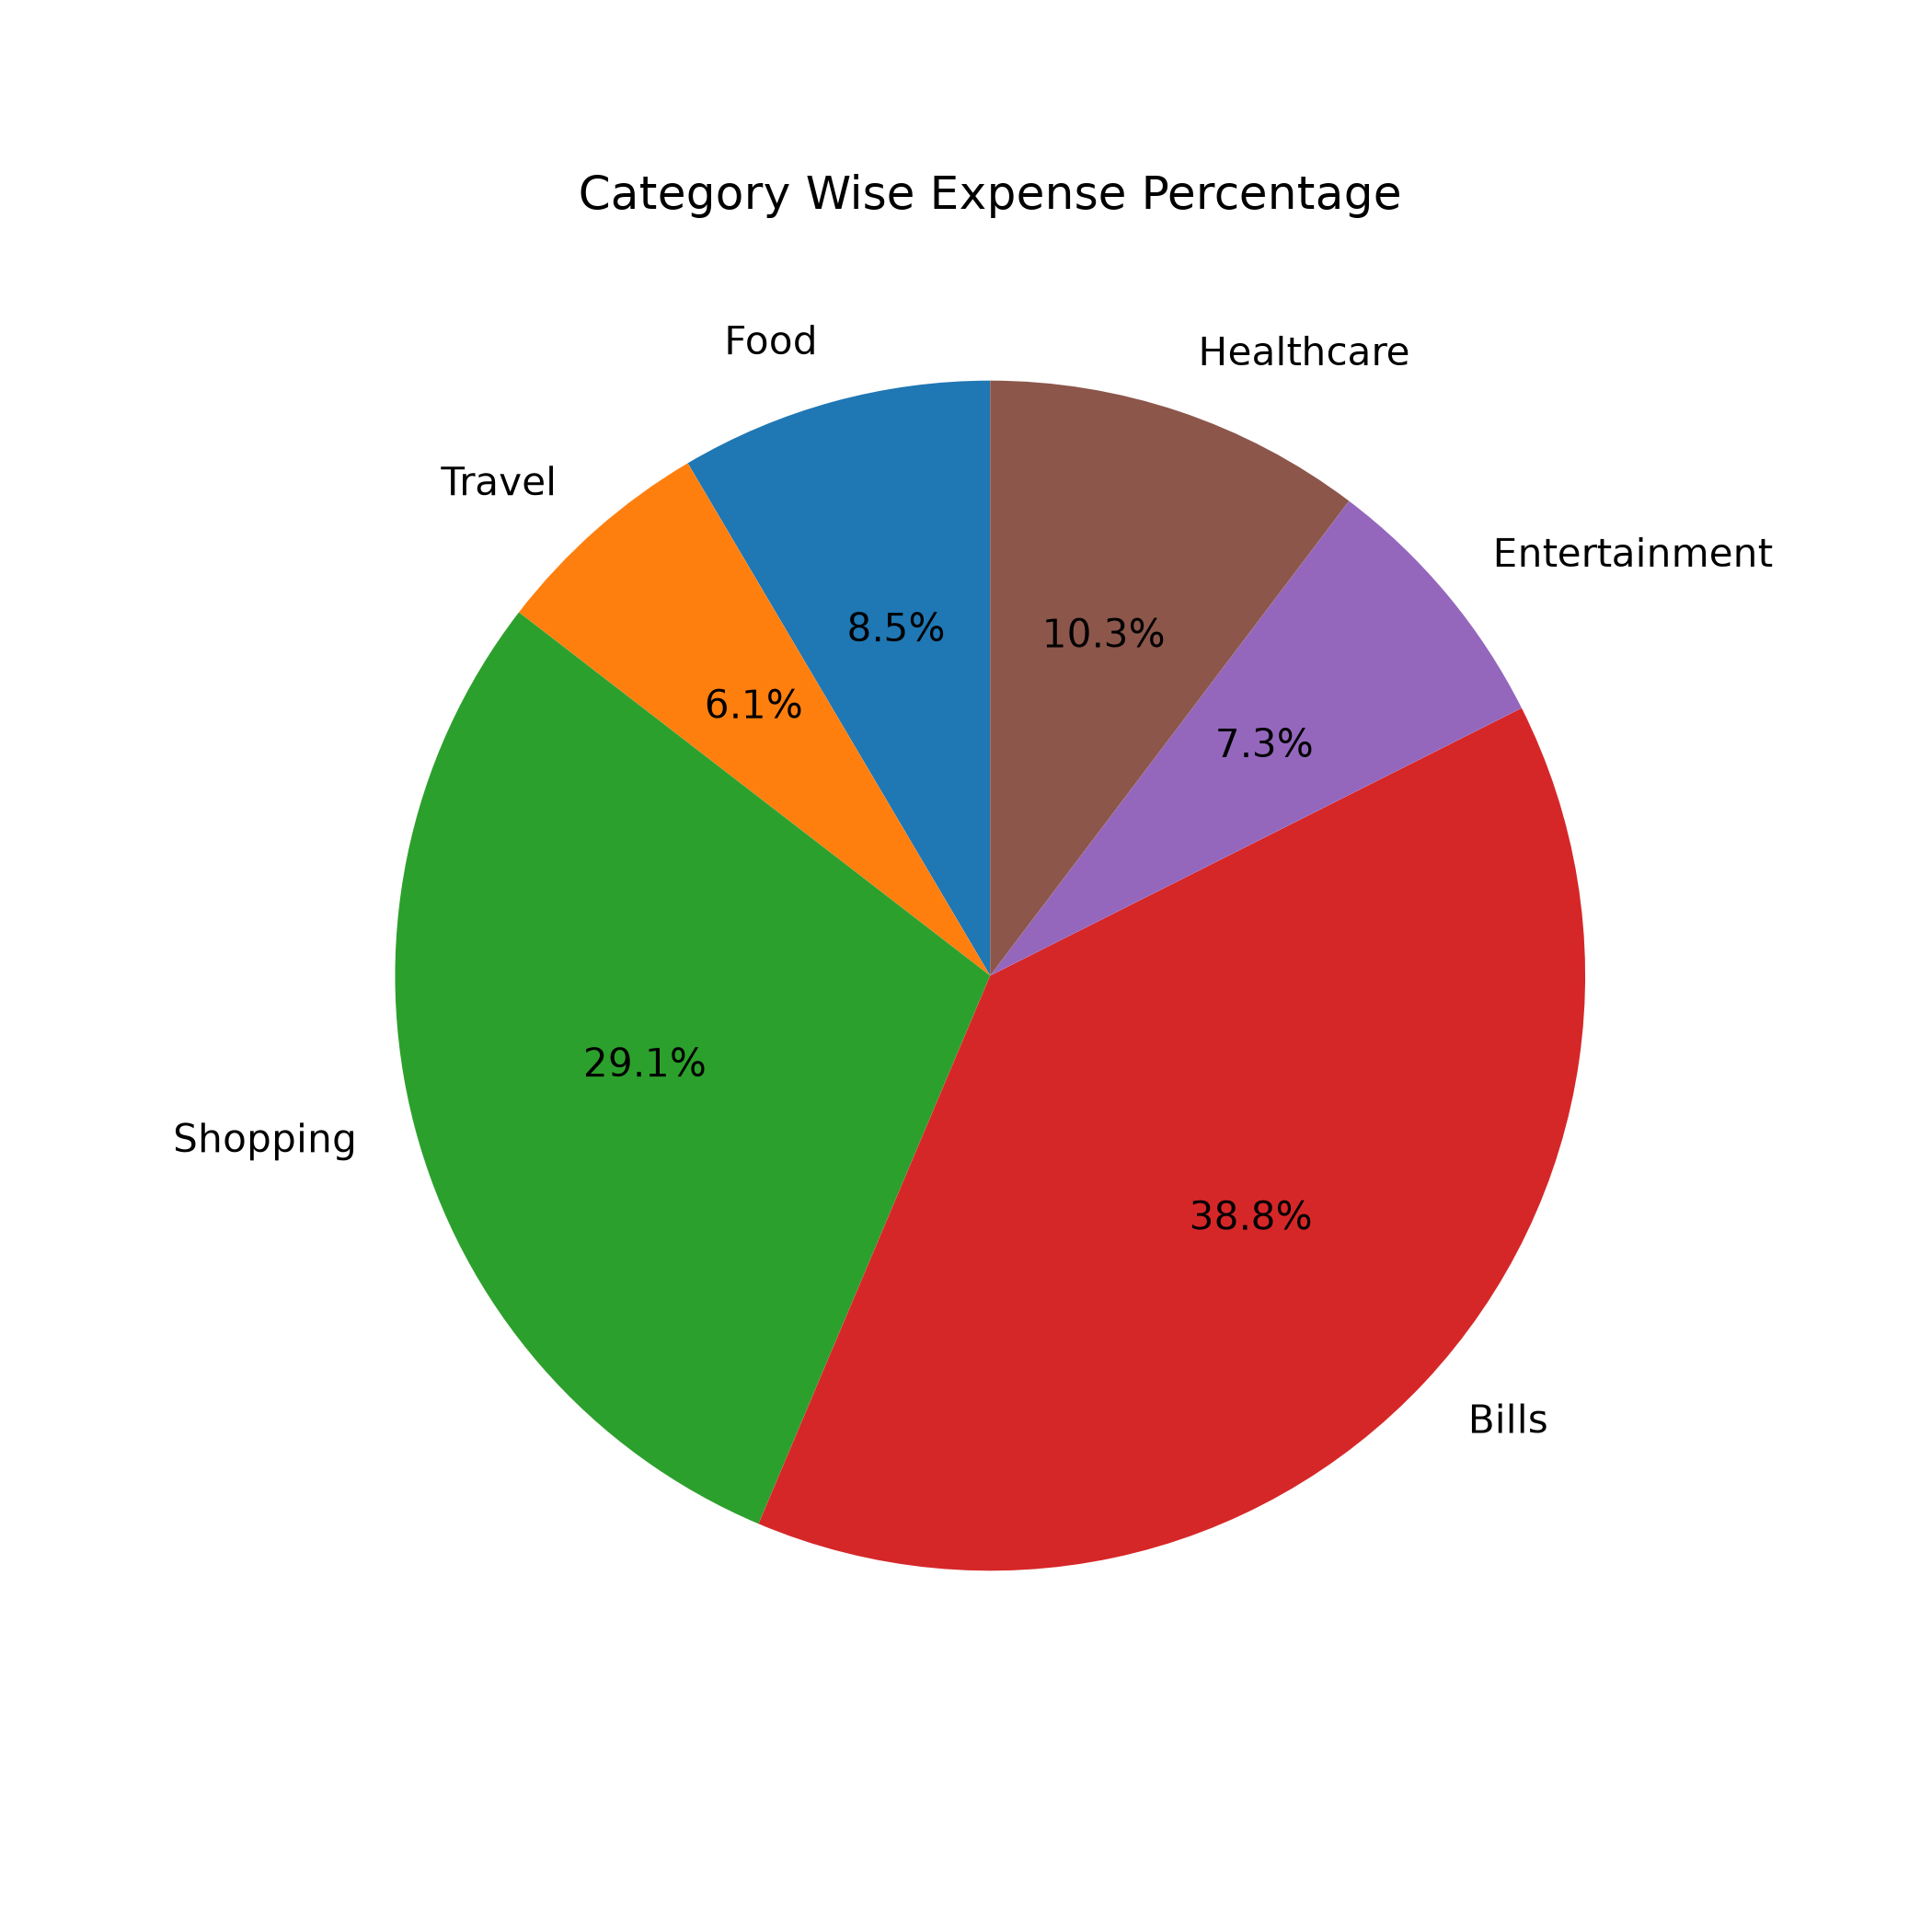

Source code (Python):
import matplotlib.pyplot as plt
categories = ["Food","Travel","Shopping","Bills","Entertainment","Healthcare"]
amounts = [700, 500,2400,3200,600,850]
plt.figure(figsize=(7, 7))
plt.pie(amounts,labels=categories,autopct="%1.1f%%",startangle=90)
plt.title("Category Wise Expense Percentage")
plt.savefig("piechart.png", dpi=300)
plt.show()
print("Pie chart created successfully!")                                                                                                                                                              
